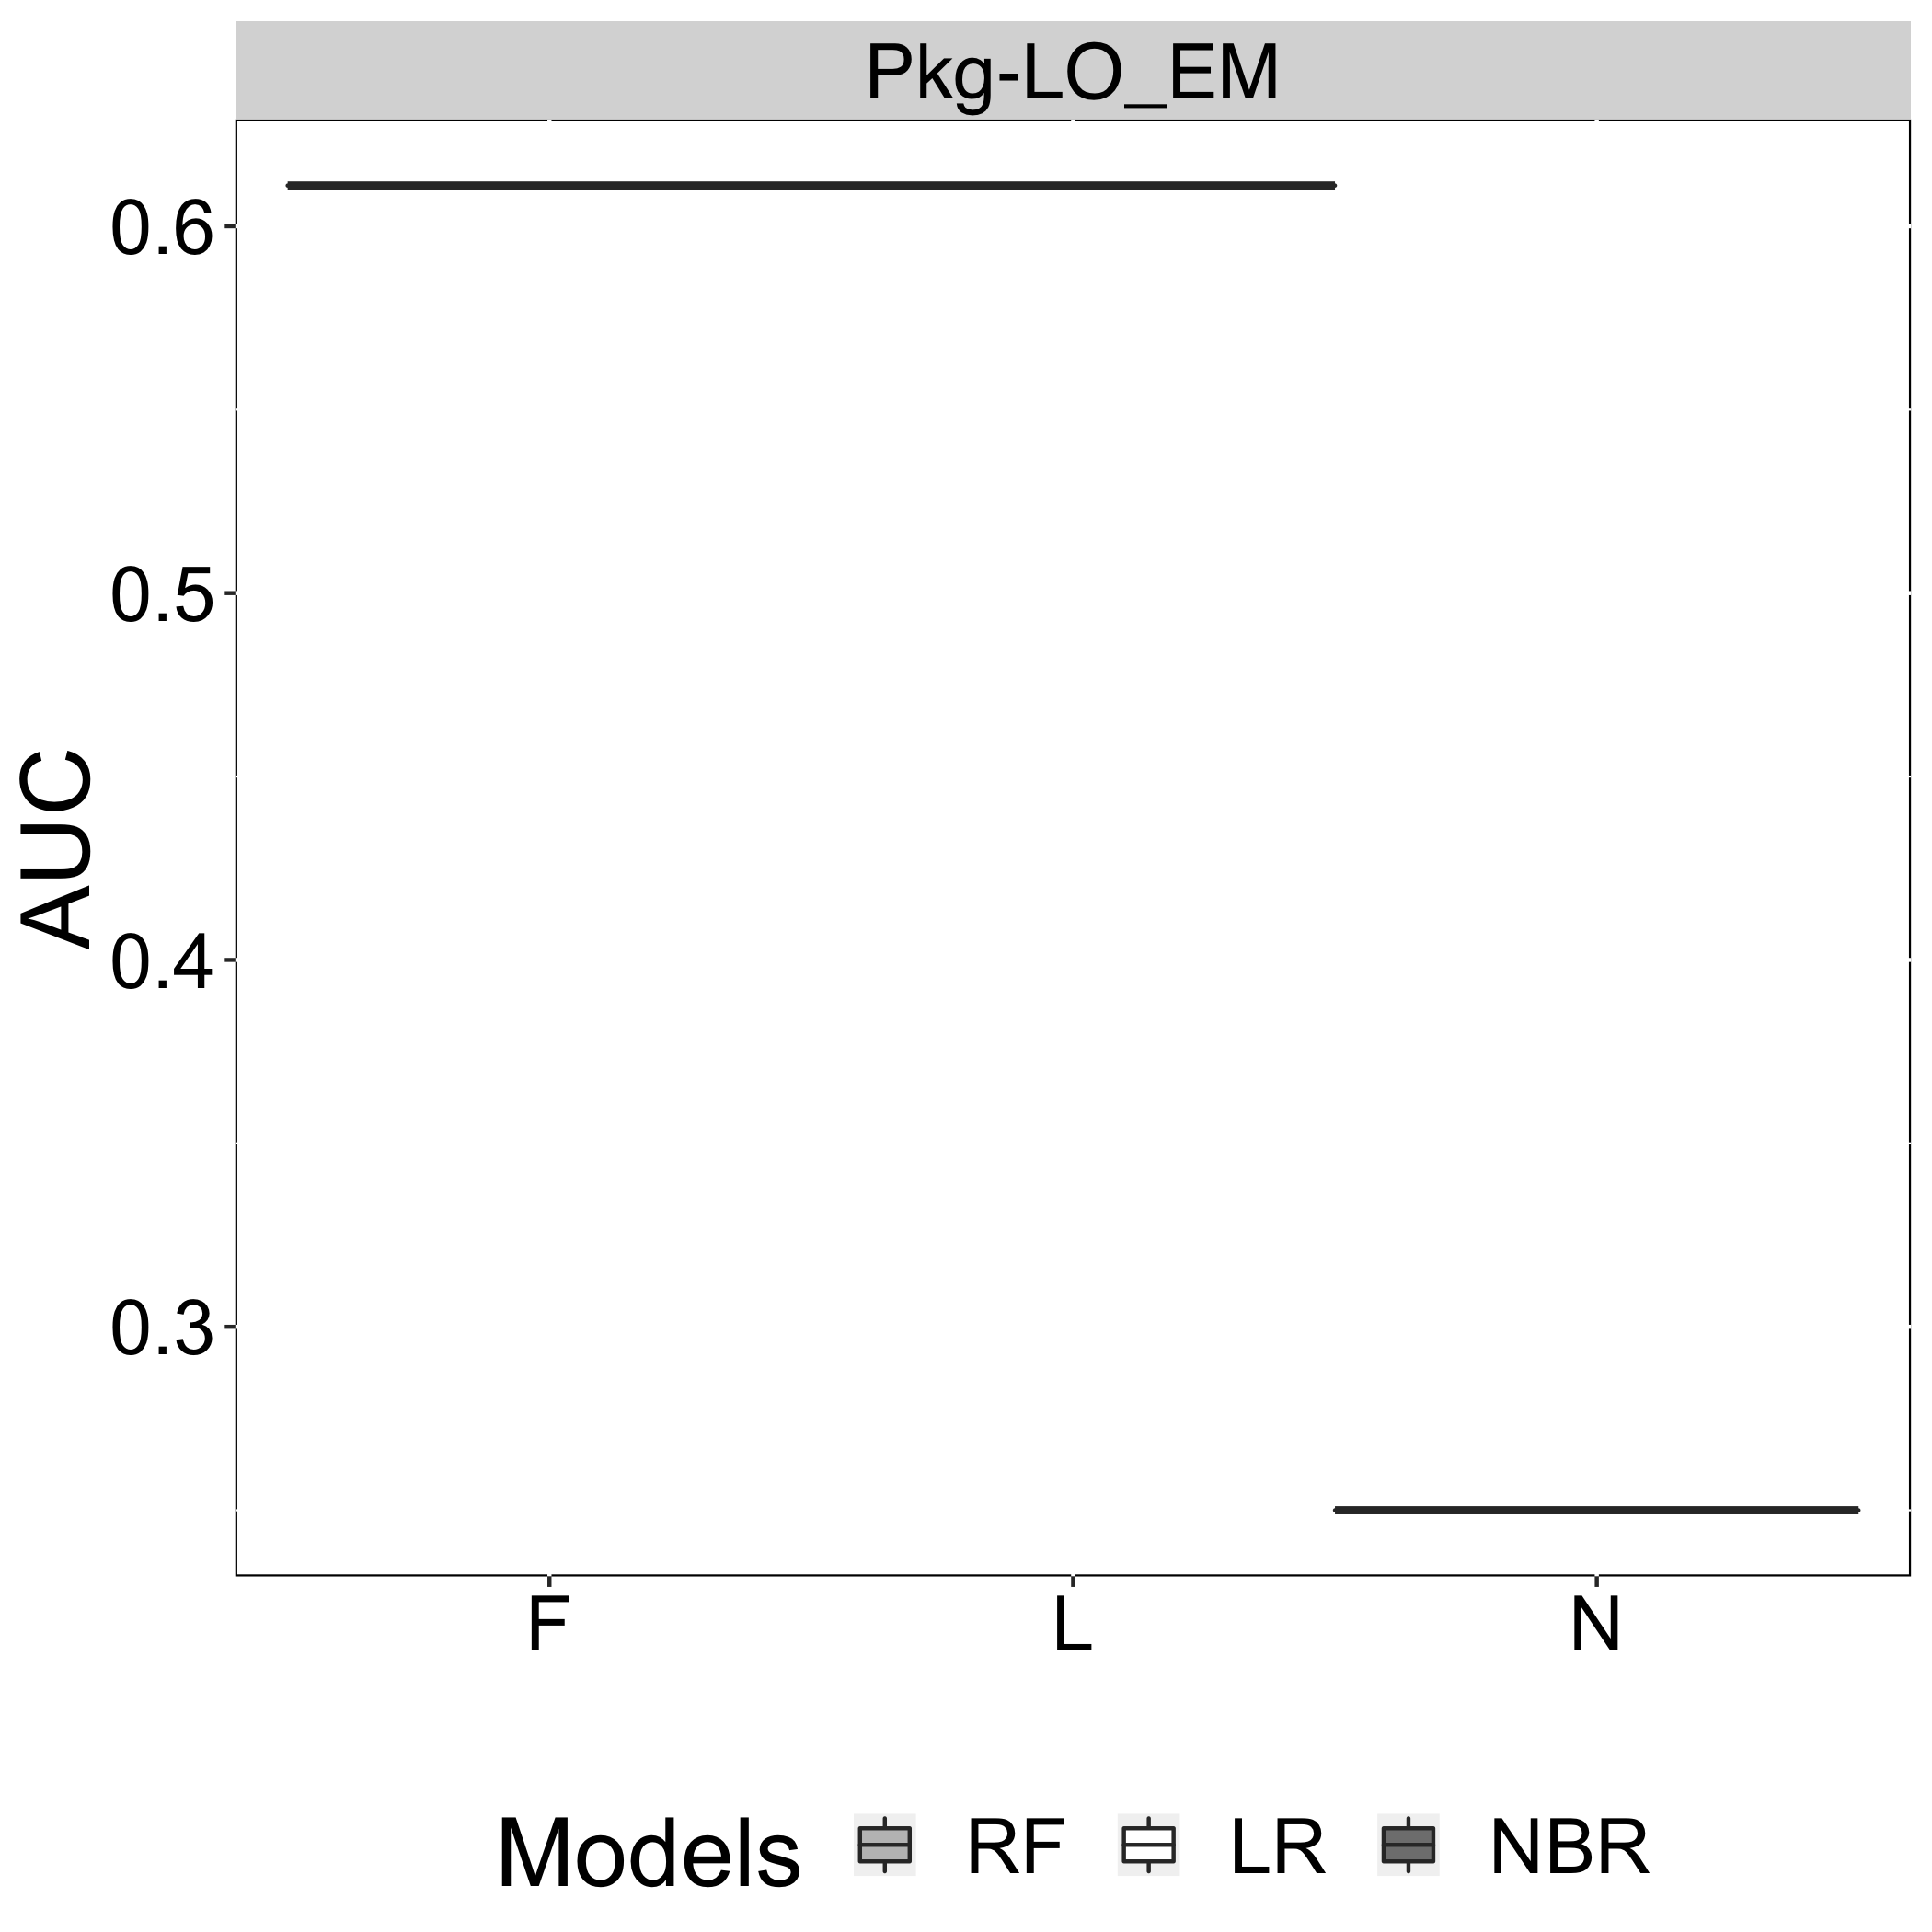

Values plotted in this chart, from the file beside it:
Models, AUC, Smell
N, 0.25, Pkg-LO_EM
L, 0.6111, Pkg-LO_EM
F, 0.6111, Pkg-LO_EM
